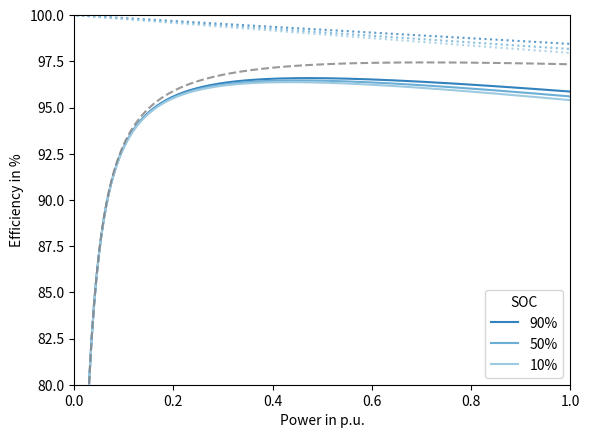
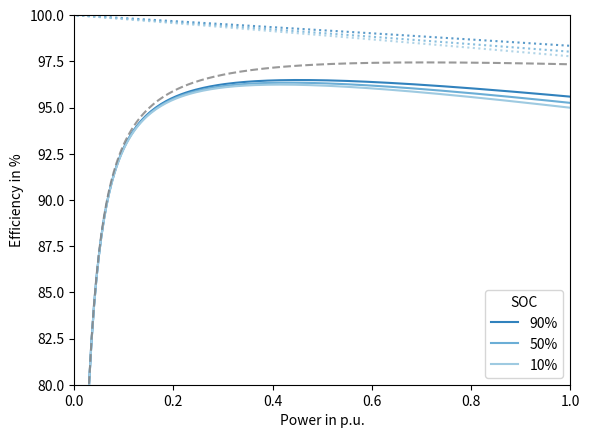
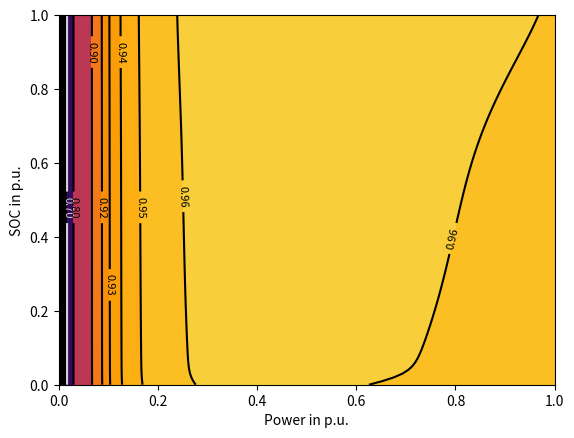
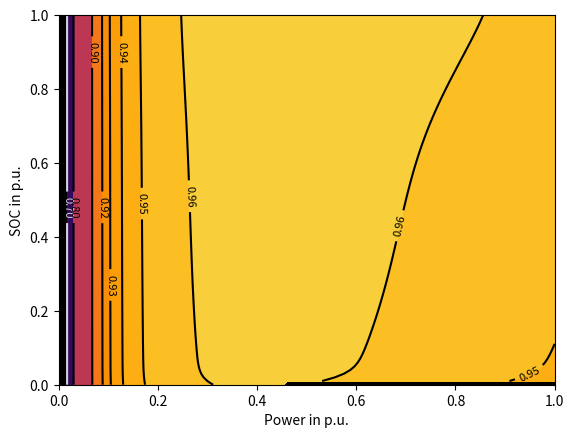
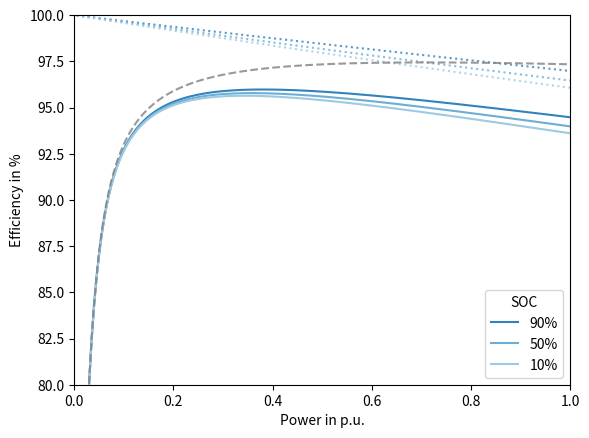
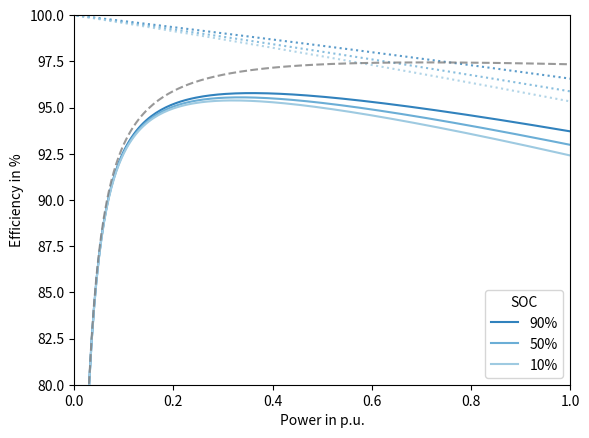
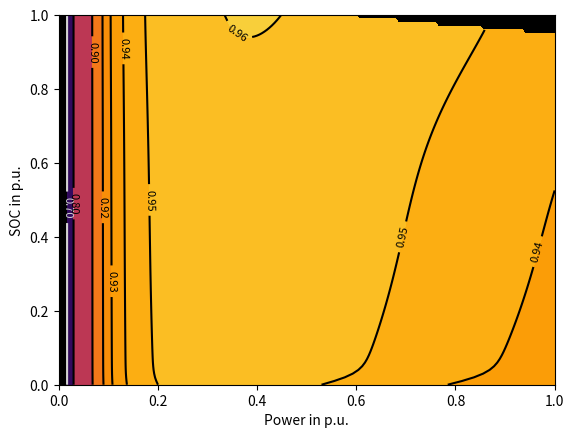
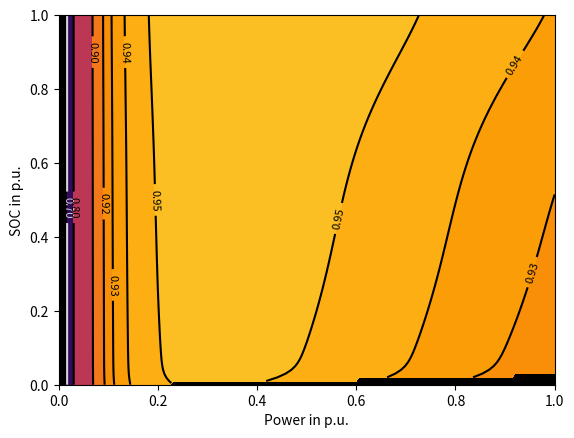
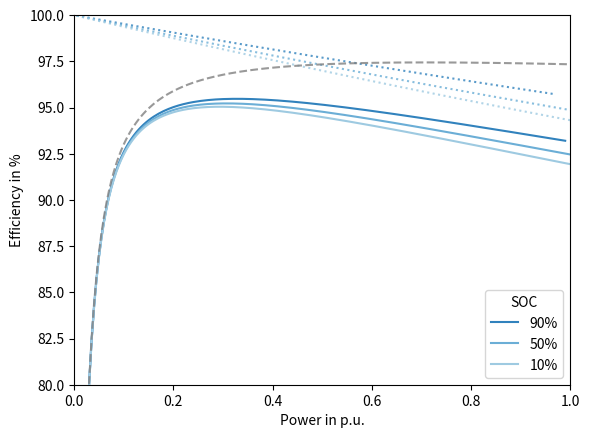
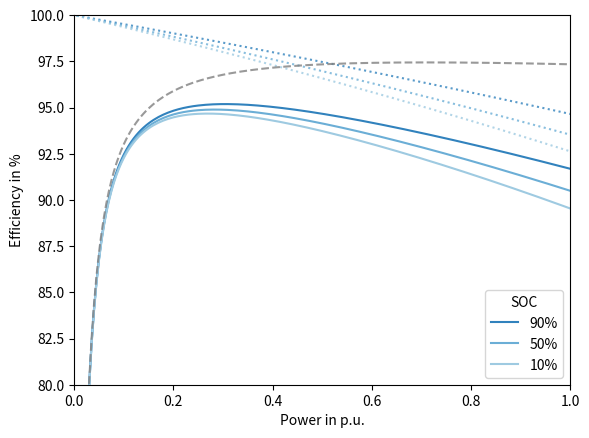
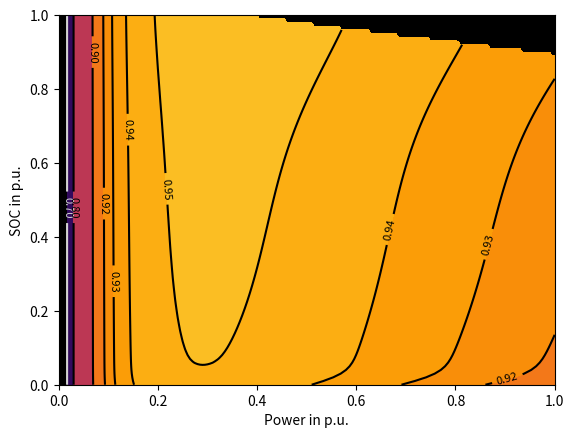
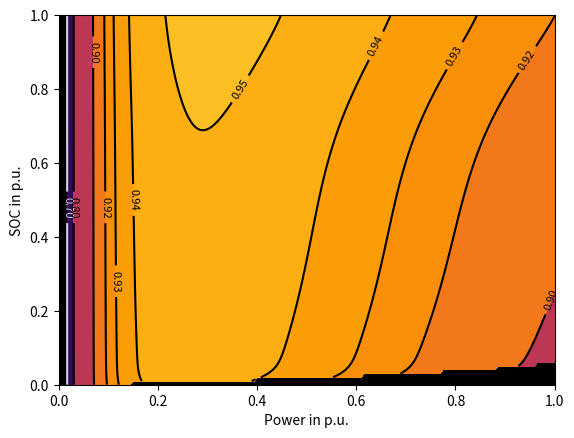

Generate these figures, in order, with matplotlib:
import math
import numpy as np
import matplotlib.pyplot as plt

# Suppress division by 0 warning
np.seterr(invalid='ignore')

class Converter:
    def __init__(self, max_power, k0, k1, k2, m0) -> None:
        self.max_power = max_power
        self.params = (k0, k1, k2, m0)

    def loss(self, power: float) -> float:
        k0, k1, k2, m0 = self.params
        max_power = self.max_power
        power_factor = np.abs(power) / max_power
        return (k0 * (1 - np.exp(-m0 * power_factor)) + k1 * power_factor + k2 * power_factor ** 2) * max_power
    
    def eff(self, power: float):
        loss = self.loss(power)
        return (np.abs(power) - loss) / np.abs(power) 

class Battery:
    def __init__(self, r : float, circuit: tuple[float, float], imax: tuple[float, float], vmax: tuple[float,float],) -> None:
        """
        imax: max discharge / charge current in A
        """
        self.r = r
        self.circuit = circuit
        self.imax = imax
        self.vmax = vmax

    def ocv_fit(self, soc) -> float:        
        a1 = 3.3479
        a2 = -6.7241
        a3 = 2.5958
        a4 = -61.9684
        b1 = 0.6350
        b2 = 1.4376
        k0 = 4.5868
        k1 = 3.1768
        k2 = -3.8418
        k3 = -4.6932
        k4 = 0.3618
        k5 = 0.9949

        return k0 + \
            k1 / (1 + np.exp(a1 * (soc - b1))) + \
            k2 / (1 + np.exp(a2 * (soc - b2))) + \
            k3 / (1 + np.exp(a3 * (soc - 1))) + \
            k4 / (1 + np.exp(a4 * soc)) + \
            k5 * soc

    def loss(self, power: float, soc: float) -> float:
        (serial, parallel) = self.circuit
        
        (imax_d, imax_c) = self.imax
        imax_d *= parallel
        imax_c *= parallel
        
        (vmin, vmax) = self.vmax
        vmin *= serial
        vmax *= serial

        ocv = self.ocv_fit(soc) * serial
        r = self.r * serial / parallel
        
        # Find the current that fulfills the power target `p`
        i = -(ocv - math.sqrt(ocv**2 + 4 * r * power)) / (2 * r)

        # check for current violations
        if i < imax_d or i > imax_c:
            return np.nan

        # check for voltage violations
        v = ocv + i * r
        if v < vmin or v > vmax:
            return np.nan
        
        # calculate losses
        return r * i **2

    def eff(self, power: float, soc: float):
        loss = self.loss(power, soc)
        return (np.abs(power) - loss) / np.abs(power) 

class System:
    def __init__(self, battery: Battery, converter: Converter) -> None:
        self.battery = battery
        self.converter = converter

    def loss(self, power: float, soc: float) -> float:
        loss_converter = self.converter.loss(power)
        power_battery = power - loss_converter
        loss_battery = self.battery.loss(power_battery, soc)
        return loss_converter + loss_battery
    
    def eff(self, power: float, soc: float):
        loss = self.loss(power, soc)
        return (np.abs(power) - loss) / np.abs(power) 

def plot_efficiency_curves(sys, soc=None, max_power=None, discharge=False):
    fig, ax = plt.subplots()
    ax.set_xlabel("Power in p.u.")
    ax.set_ylabel("Efficiency in %")
    ax.set_xlim(0, 1)
    ax.set_ylim(80, 100)

    # colors = plt.rcParams['axes.prop_cycle'].by_key()['color']
    colors = plt.cm.tab20c

    if soc is None:
        soc = np.array([0.9, 0.5, 0.1])

    if max_power is None:
        max_power = sys.converter.max_power

    if discharge:
        max_power = -max_power

    power_factor = np.linspace(0, 1, 201) 
    power = power_factor * max_power

    for i, s in enumerate(soc):
        # loss = np.array([sys.loss(p, s) for p in power])
        # eff = (power - loss) / power * 100
        eff = np.array([sys.eff(p, s) for p in power]) * 100
        ax.plot(power_factor, eff, color=colors(i), label=f"{s:.0%}")
        
        eff_batt = np.array([sys.battery.eff(p, s) for p in power]) * 100
        ax.plot(power_factor, eff_batt, linestyle=":", color=colors(i), alpha=0.8)

    eff_conv = np.array([sys.converter.eff(p) for p in power]) * 100
    ax.plot(power_factor, eff_conv, linestyle="--", color="gray", alpha=0.8)
    
    ax.legend(title="SOC", loc="lower right")

    return fig

def plot_efficiency_contour(sys, max_power: float | None = None, discharge=False):
    fig, ax = plt.subplots()
    ax.set_facecolor("black") # show nan-values black

    if max_power is None:
        max_power : float = sys.converter.max_power

    if discharge:
        max_power = -max_power
    
    soc = np.linspace(0, 1, 101)
    power_factor = np.linspace(0, 1, 201) 
    power = power_factor * max_power

    eff = np.array([[sys.eff(p, s) for p in power] for s in soc])

    levels = [0.70, 0.80, 0.90, 0.92, 0.93, 0.94, 0.95, 0.96, 0.97, 0.98, 1.0]
    contourf = ax.contourf(power_factor, soc, eff, levels=levels, cmap="inferno", vmin=0.7, vmax=1.0)
    contour_lines = ax.contour(power_factor, soc, eff, levels=levels[0:1], colors="lightgray")
    ax.clabel(contour_lines, inline=True, fontsize=8, fmt='%.2f')
    contour_lines = ax.contour(power_factor, soc, eff, levels=levels[1:-1] , colors="black")
    ax.clabel(contour_lines, inline=True, fontsize=8, fmt='%.2f')
    # cbar = plt.colorbar(contourf)
    # cbar.set_label("Efficiency in p.u.")  # Optional: Add a label to the colorbar

    ax.set_xlabel("Power in p.u.")
    ax.set_ylabel("SOC in p.u.")

    return fig

batt = Battery(r=0.75e-3, circuit=(260, 2), imax=(-200, 200), vmax=(3.2, 4.2))

converter_params = {"k0": 0.00601144, "k1": 0.00863612, "k2": 0.01195589, "m0": 100}
acdc = Converter(max_power=180e3, **converter_params)

sys = System(battery=batt, converter=acdc)

fig = plot_efficiency_curves(sys)
fig = plot_efficiency_curves(sys, discharge=True)
fig = plot_efficiency_contour(sys)
fig = plot_efficiency_contour(sys, discharge=True)

batt = Battery(r=1.5e-3, circuit=(260, 2), imax=(-200, 200), vmax=(3.2, 4.2))
sys = System(battery=batt, converter=acdc)

fig = plot_efficiency_curves(sys)
fig = plot_efficiency_curves(sys, discharge=True)
fig = plot_efficiency_contour(sys)
fig = plot_efficiency_contour(sys, discharge=True)

batt = Battery(r=3 * 0.75e-3, circuit=(260, 2), imax=(-200, 200), vmax=(3.2, 4.2))
sys = System(battery=batt, converter=acdc)

fig = plot_efficiency_curves(sys)
fig = plot_efficiency_curves(sys, discharge=True)
fig = plot_efficiency_contour(sys)
fig = plot_efficiency_contour(sys, discharge=True)

